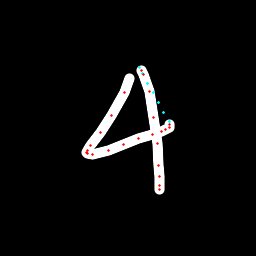

Values plotted in this chart, from the file beside it:
x, y, hover, eod
129.7, 78.9, 0.0, 0.0
124.1, 92.35, 0.0, 0.0
111.5, 115.3, 0.0, 0.0
100.3, 132.7, 0.0, 0.0
90.93, 146, 0.0, 0.0
87.1, 150.6, 0.0, 0.0
86.28, 152.3, 0.0, 0.0
87.6, 153.9, 0.0, 0.0
92.1, 154.2, 0.0, 0.0
108.7, 150.6, 0.0, 0.0
123.6, 144.8, 0.0, 0.0
138.5, 138.6, 0.0, 0.0
152.9, 134.1, 0.0, 0.0
161.4, 131.1, 0.0, 0.0
165.8, 129.4, 0.0, 0.0
169.3, 127.3, 0.0, 0.0
170, 124.4, 0.0, 0.0
169.2, 121.7, 1.0, 0.0
163.8, 112.1, 1.0, 0.0
158.4, 102.5, 1.0, 0.0
153, 92.86, 1.0, 0.0
147.7, 83.26, 1.0, 0.0
142.3, 73.64, 1.0, 0.0
139.6, 67.92, 1.0, 0.0
141.4, 70.04, 0.0, 0.0
143.6, 74.07, 0.0, 0.0
149, 91.78, 0.0, 0.0
153.8, 117.3, 0.0, 0.0
157.5, 143.4, 0.0, 0.0
158.8, 165.3, 0.0, 0.0
159.4, 176.8, 0.0, 0.0
159.5, 185.5, 0.0, 0.0
159.8, 189.4, 0.0, 1.0
